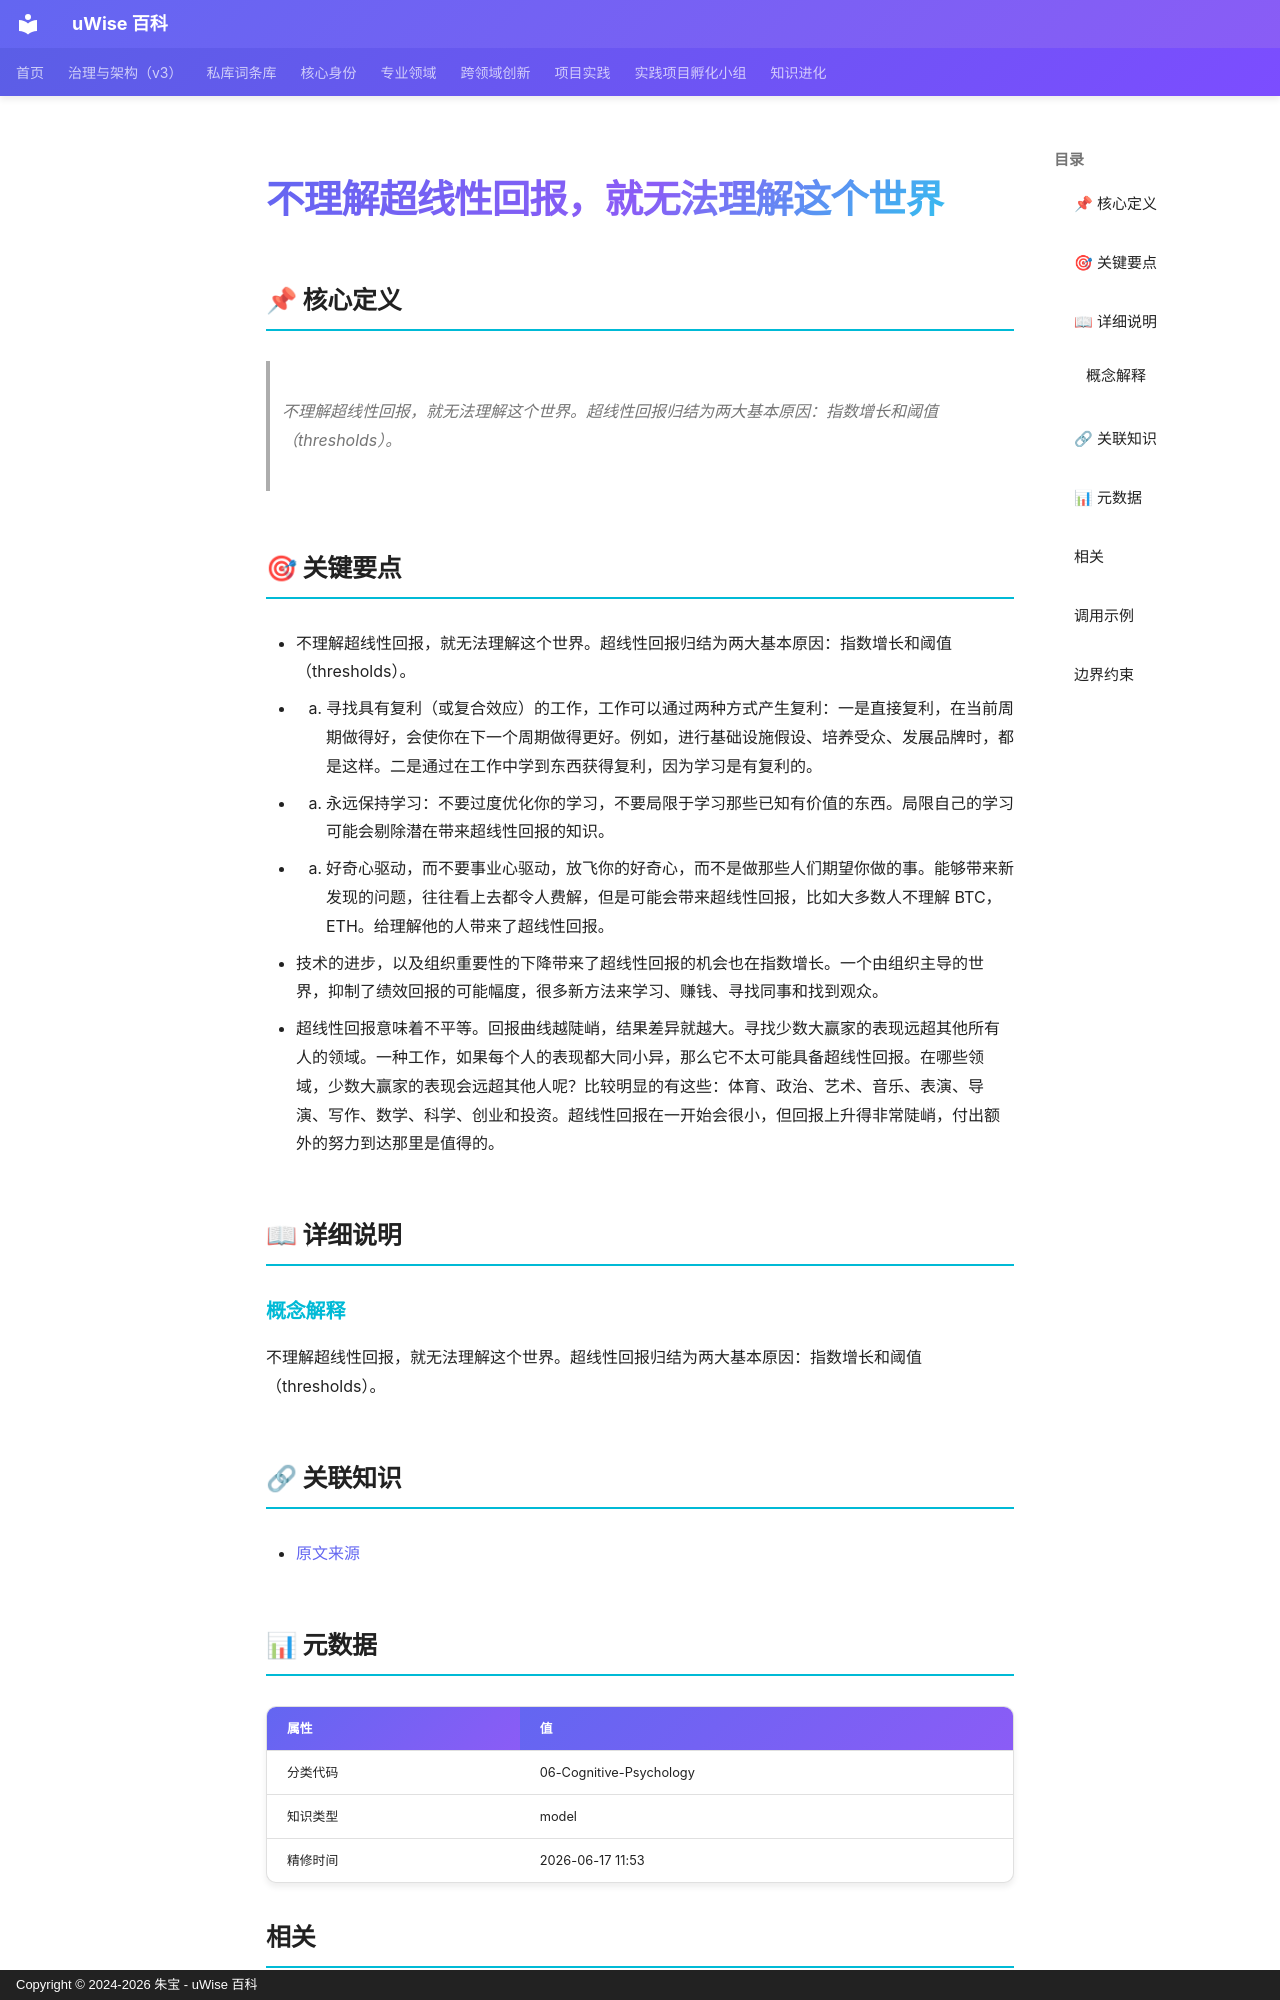

repository: zhubao315/uWise · page: vault-encyclopedia/md-cd9a19c4/index.html · generator: mkdocs · copyright: Copyright © 2024-2026 朱宝 - uWise 百科

---
title: "不理解超线性回报，就无法理解这个世界"
description: "不理解超线性回报，就无法理解这个世界。超线性回报归结为两大基本原因：指数增长和阈值（thresholds）。"
---

# 不理解超线性回报，就无法理解这个世界

## 📌 核心定义

> 不理解超线性回报，就无法理解这个世界。超线性回报归结为两大基本原因：指数增长和阈值（thresholds）。

## 🎯 关键要点

- 不理解超线性回报，就无法理解这个世界。超线性回报归结为两大基本原因：指数增长和阈值（thresholds）。
- 1. 寻找具有复利（或复合效应）的工作，工作可以通过两种方式产生复利：一是直接复利，在当前周期做得好，会使你在下一个周期做得更好。例如，进行基础设施假设、培养受众、发展品牌时，都是这样。二是通过在工作中学到东西获得复利，因为学习是有复利的。
- 2. 永远保持学习：不要过度优化你的学习，不要局限于学习那些已知有价值的东西。局限自己的学习可能会剔除潜在带来超线性回报的知识。
- 3. 好奇心驱动，而不要事业心驱动，放飞你的好奇心，而不是做那些人们期望你做的事。能够带来新发现的问题，往往看上去都令人费解，但是可能会带来超线性回报，比如大多数人不理解 BTC，ETH。给理解他的人带来了超线性回报。
- 技术的进步，以及组织重要性的下降带来了超线性回报的机会也在指数增长。一个由组织主导的世界，抑制了绩效回报的可能幅度，很多新方法来学习、赚钱、寻找同事和找到观众。
- 超线性回报意味着不平等。回报曲线越陡峭，结果差异就越大。寻找少数大赢家的表现远超其他所有人的领域。一种工作，如果每个人的表现都大同小异，那么它不太可能具备超线性回报。在哪些领域，少数大赢家的表现会远超其他人呢？比较明显的有这些：体育、政治、艺术、音乐、表演、导演、写作、数学、科学、创业和投资。超线性回报在一开始会很小，但回报上升得非常陡峭，付出额外的努力到达那里是值得的。

## 📖 详细说明

### 概念解释
不理解超线性回报，就无法理解这个世界。超线性回报归结为两大基本原因：指数增长和阈值（thresholds）。


## 🔗 关联知识

- [原文来源](../md-cd9a19c4/)

## 📊 元数据

| 属性 | 值 |
|------|-----|
| 分类代码 | 06-Cognitive-Psychology |
| 知识类型 | model |
| 精修时间 | 2026-06-17 11:53 |
